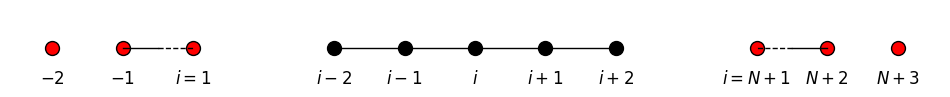

Write Python code to recreate this figure.
import matplotlib.pyplot as plt
import numpy as np

# 设置图形大小和样式
plt.figure(figsize=(12, 1))  # 调整图形大小以适应新的点分布

# 定义新的点坐标 (从 i=-6 到 i=6，基于 new_x_points)
new_x_points = np.array([-6, -5, -4, -2, -1, 0, 1, 2, 4, 5, 6])
y_points = np.zeros_like(new_x_points)  # 所有点在 y=0 线上

# 绘制除中间 5 个点外的其他点 (内部红色，边缘黑色)
# 中间 5 个点对应 new_x_points[3:8] (i=-2, -1, 0, 1, 2)
# 其他点对应 new_x_points[:3] 和 new_x_points[8:] (i=-6, -5, -4, 4, 5, 6)
edge_points = np.concatenate([new_x_points[:3], new_x_points[8:]])  # 对应 i=-6, -5, -4, 4, 5, 6
plt.scatter(edge_points, np.zeros_like(edge_points), s=100, facecolor='red', edgecolor='black', linewidth=1)  # 红内黑边点

# 绘制中间 5 个点 (i=-2, -1, 0, 1, 2 对应新位置 -2, -1, 0, 1, 2) (内部黑色，边缘黑色，即纯黑色点)
middle_points = new_x_points[3:8]  # 对应新位置 i=-2, -1, 0, 1, 2
plt.scatter(middle_points, np.zeros_like(middle_points), s=100, facecolor='black', edgecolor='black', linewidth=1)  # 纯黑色点

# 绘制中间 5 个点的黑实线连接 (i=-2, -1, 0, 1, 2 对应新位置 -2, -1, 0, 1, 2)
plt.plot(middle_points, np.zeros_like(middle_points), 'k-', linewidth=1)  # 黑实线

# 绘制边缘第 3 个点与第 4 个点之间的混合线
# 左边 (i=-5 到 i=-4，新位置 -5 到 -4)
left_edge_points = new_x_points[1:3]  # 对应新位置 i=-5, -4
# 绘制一半实线 (从 i=-5 到中间)，一半虚线 (从中间到 i=-4)
x_half = np.linspace(-5, -4.5, 10)  # 实线部分
plt.plot(x_half, np.zeros_like(x_half), 'k-', linewidth=1)  # 黑实线
x_half_dash = np.linspace(-4.5, -4, 10)  # 虚线部分
plt.plot(x_half_dash, np.zeros_like(x_half_dash), 'k--', linewidth=1)  # 黑虚线

# 右边 (i=5 到 i=4，新位置 5 到 4)
right_edge_points = new_x_points[8:10]  # 对应新位置 i=5, 4
# 绘制一半实线 (从 i=5 到中间)，一半虚线 (从中间到 i=4)
x_half_right = np.linspace(5, 4.5, 10)  # 实线部分
plt.plot(x_half_right, np.zeros_like(x_half_right), 'k-', linewidth=1)  # 黑实线
x_half_dash_right = np.linspace(4.5, 4, 10)  # 虚线部分
plt.plot(x_half_dash_right, np.zeros_like(x_half_dash_right), 'k--', linewidth=1)  # 黑虚线

# 添加左侧点 (-6, -5) 下方的标签 "-2" 和 "-1"，与点保持一定距离
plt.text(-6, -0.5, '$-2$', fontsize=12, ha='center')
plt.text(-5, -0.5, '$-1$', fontsize=12, ha='center')
plt.text(-4, -0.5, '$i=1$', fontsize=12, ha='center')
plt.text(-2, -0.5, '$i-2$', fontsize=12, ha='center')
plt.text(-1, -0.5, '$i-1$', fontsize=12, ha='center')
plt.text(0, -0.5, '$i$', fontsize=12, ha='center')
plt.text(1, -0.5, '$i+1$', fontsize=12, ha='center')
plt.text(2, -0.5, '$i+2$', fontsize=12, ha='center')
plt.text(4, -0.5, '$i=N+1$', fontsize=12, ha='center')
plt.text(5, -0.5, '$N+2$', fontsize=12, ha='center')
plt.text(6, -0.5, '$N+3$', fontsize=12, ha='center')

# 设置轴
plt.axis('equal')  # 保持比例
plt.axis('off')  # 隐藏轴

# 保存或显示图形
plt.savefig('eleven_points_new_positions.png', bbox_inches='tight', dpi=300)
plt.show()